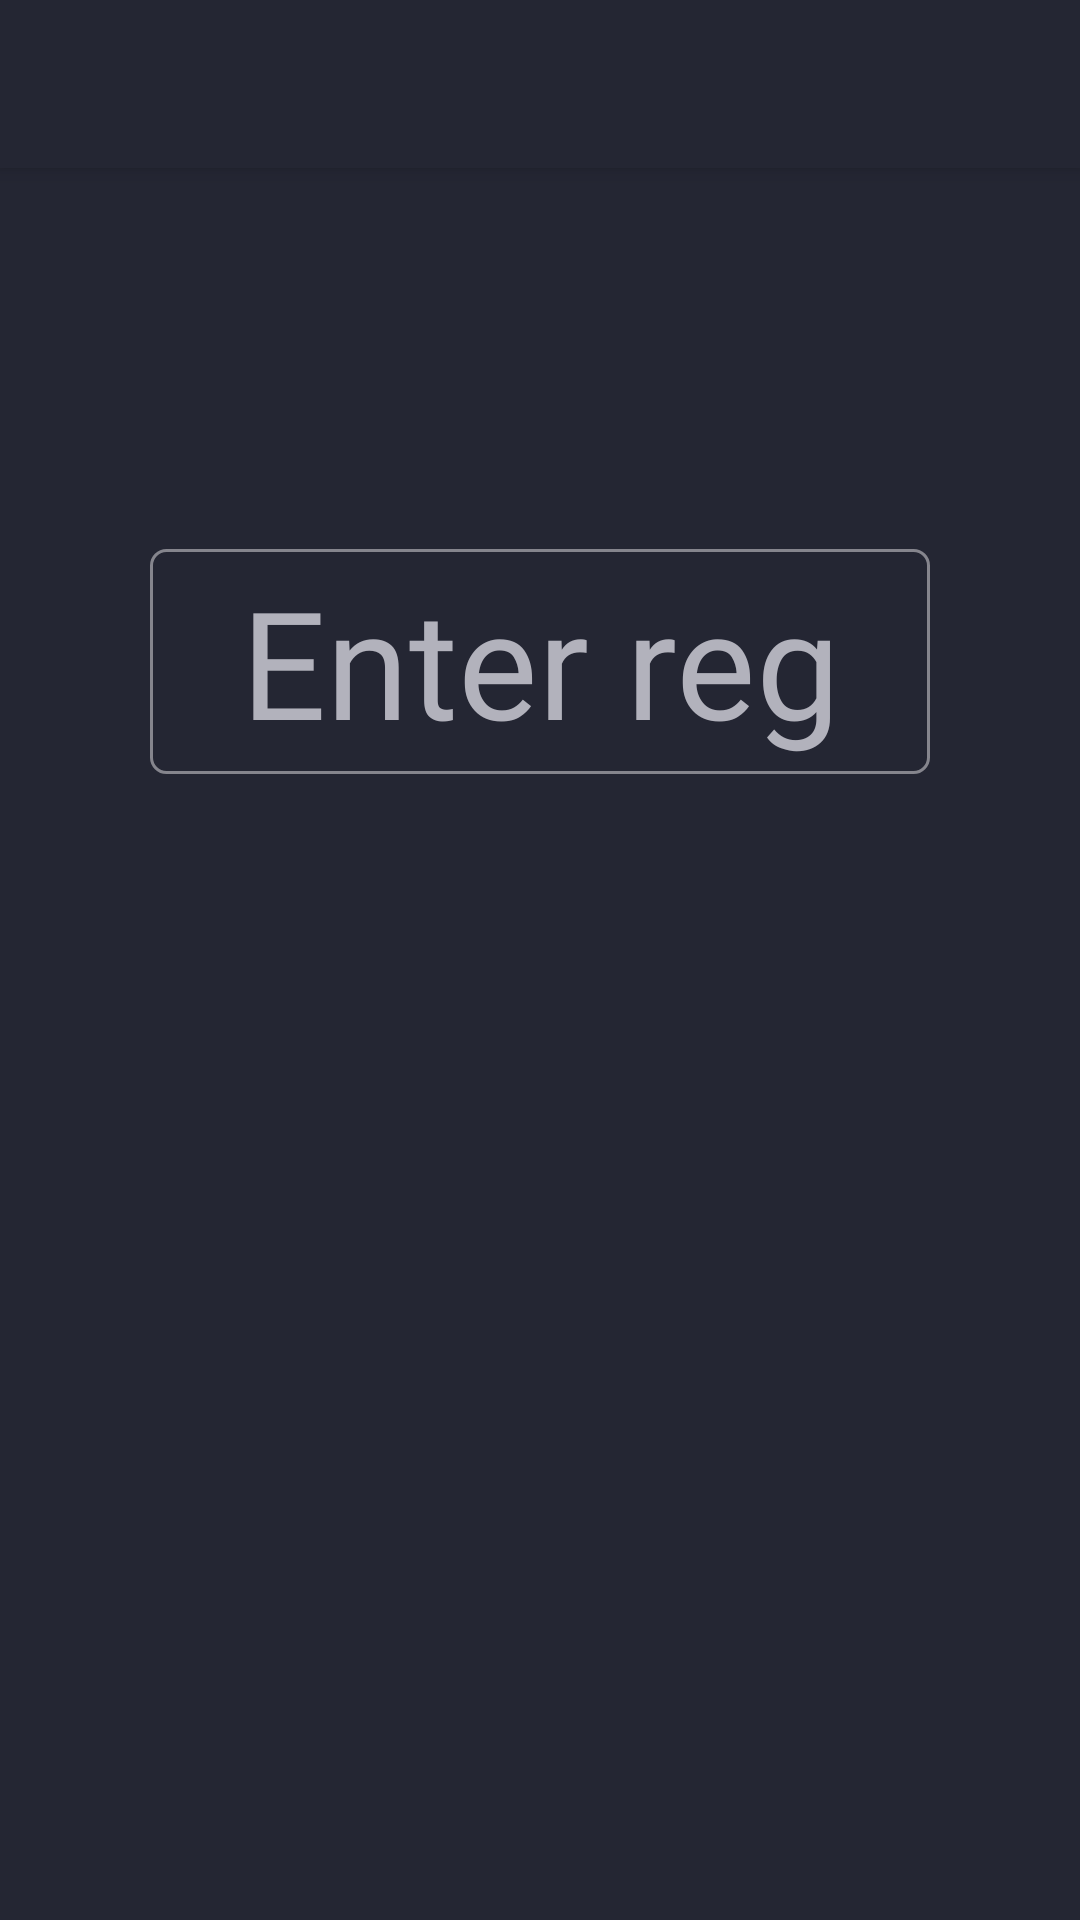

Reconstruct the res/layout file that produces this screen, plus the resources it refers to.
<!-- AndroidManifest.xml: application theme ThemeDark -->
<!-- res/layout/activity_info.xml -->
<?xml version="1.0" encoding="utf-8"?>
<LinearLayout xmlns:android="http://schemas.android.com/apk/res/android"
    xmlns:tools="http://schemas.android.com/tools"
    android:layout_width="match_parent"
    android:layout_height="match_parent"
    android:focusable="true"
    android:focusableInTouchMode="true"
    tools:context=".VehicleInfoActivity"
    android:orientation="vertical">

    <androidx.appcompat.widget.Toolbar
        android:id="@+id/toolbar"
        android:layout_width="match_parent"
        android:layout_height="?attr/actionBarSize"
        android:theme="@style/ToolbarTheme"/>

    <LinearLayout
        android:layout_weight="1"
        android:layout_width="match_parent"
        android:layout_height="wrap_content"
        android:orientation="vertical"
        android:layout_marginVertical="16dp"
        android:layout_gravity="center"
        android:gravity="center">

        <EditText
            android:id="@+id/reg"
            style="@style/PlateHeader"
            android:layout_width="match_parent"
            android:layout_height="75dp"
            android:gravity="center"
            android:hint="@string/enter_reg"
            android:imeOptions="actionDone"
            android:importantForAutofill="no"
            android:inputType="textCapCharacters"
            android:maxLength="7"
            android:textAlignment="center" />

    </LinearLayout>

    <LinearLayout
        android:layout_weight="1"
        android:layout_width="match_parent"
        android:layout_height="wrap_content"
        android:orientation="vertical"
        android:layout_margin="16dp">

        <TableLayout
            android:id="@+id/infoTable"
            android:layout_width="match_parent"
            android:layout_height="wrap_content" />
    </LinearLayout>

    <include layout="@layout/progress_layout" />

</LinearLayout>
<!-- res/layout/progress_layout.xml (included above) -->
<?xml version="1.0" encoding="utf-8"?>
<FrameLayout xmlns:android="http://schemas.android.com/apk/res/android"
    android:id="@+id/progress_container"
    android:layout_width="match_parent"
    android:layout_height="match_parent"
    android:alpha="0.4"
    android:background="#000"
    android:visibility="gone">

    <ProgressBar
        style="@android:style/Widget.ProgressBar.Large"
        android:layout_width="wrap_content"
        android:layout_height="wrap_content"
        android:layout_gravity="center"
        android:indeterminate="true" />
</FrameLayout>
<!-- resources referenced by this layout -->
<resources>
  <string name="enter_reg">Enter reg</string>
  <style name="PlateHeader" parent="PlateFont">
          <item name="android:textSize">50sp</item>
          <item name="android:background">@drawable/rounded_corners</item>
          <item name="android:textColor">@color/primary_content</item>
          <item name="android:textColorHint">@color/primary_content</item>
          <item name="android:layout_marginHorizontal">50dp</item>
      </style>
  <style name="ToolbarTheme">
          
          <item name="android:textColorPrimary">@color/primary_content</item>
          
          <item name="android:textColorSecondary">@color/primary_content</item>
      </style>
  <style name="ThemeDark" parent="Theme.AppCompat.DayNight.NoActionBar">
          <item name="android:windowBackground">@color/primary</item>
          <item name="colorPrimaryDark">@color/primary</item>
      </style>
  <style name="PlateFont">
          <item name="android:fontFamily">@font/uknumberplate</item>
      </style>
  <!-- drawable rounded_corners (drawable) -->
  <?xml version="1.0" encoding="utf-8"?>
  <selector xmlns:android="http://schemas.android.com/apk/res/android">
      <item>
          <shape android:shape="rectangle">
              <solid android:color="@android:color/transparent"/>
              <stroke android:width="1dp" android:color="@color/colorSecondary"/>
              <corners android:radius="5dp"/>
          </shape>
      </item>
  </selector>
  <color name="primary_content">#B2B2BC</color>
  <color name="primary">#242633</color>
  <color name="colorSecondary">#85858D</color>
</resources>
